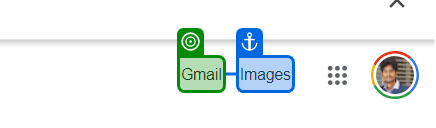
Task: Test Automation Project
Workflow: TestCase1

Step 1: get-text from the link in window 'Google' (chrome.exe)
